Run: headless pygame with SDL's dummy video driver; simulated clock (each Clock.tick advances the game by its frame time, no real sleeping); random seed 0; keys injected as events and as key.get_pressed() state; no mouse input.
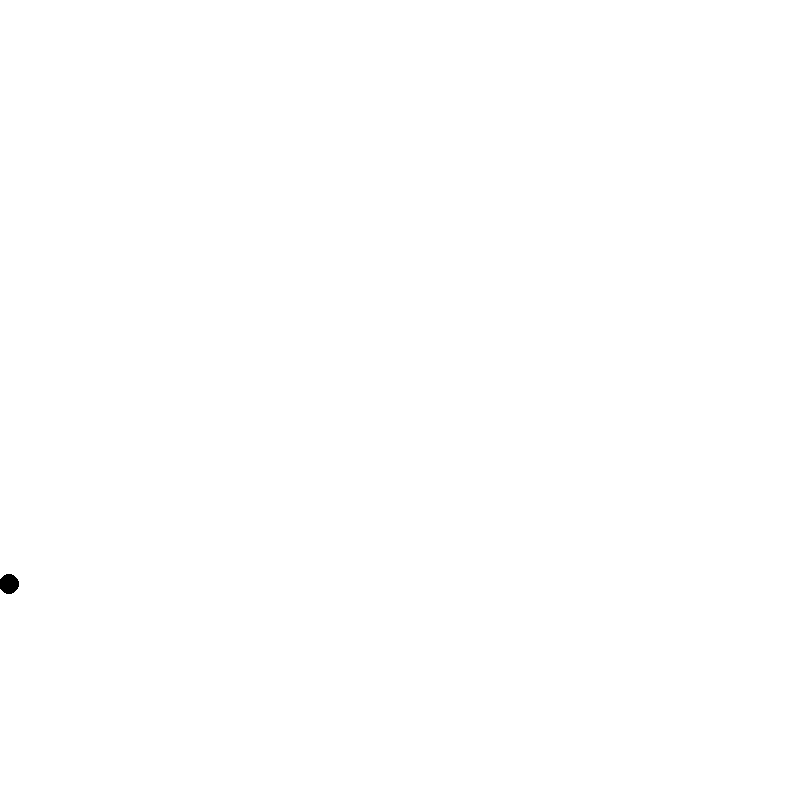
Frame 1 of 4 · flips 1–60 · no input
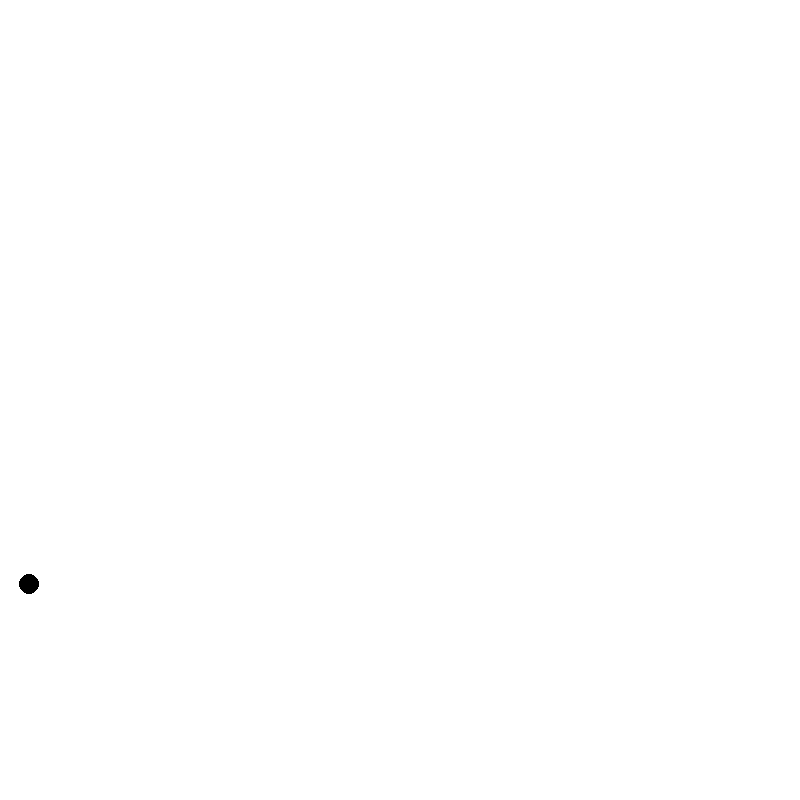
Frame 2 of 4 · flips 61–180 · tapped SPACE, RETURN · held RIGHT (→), D
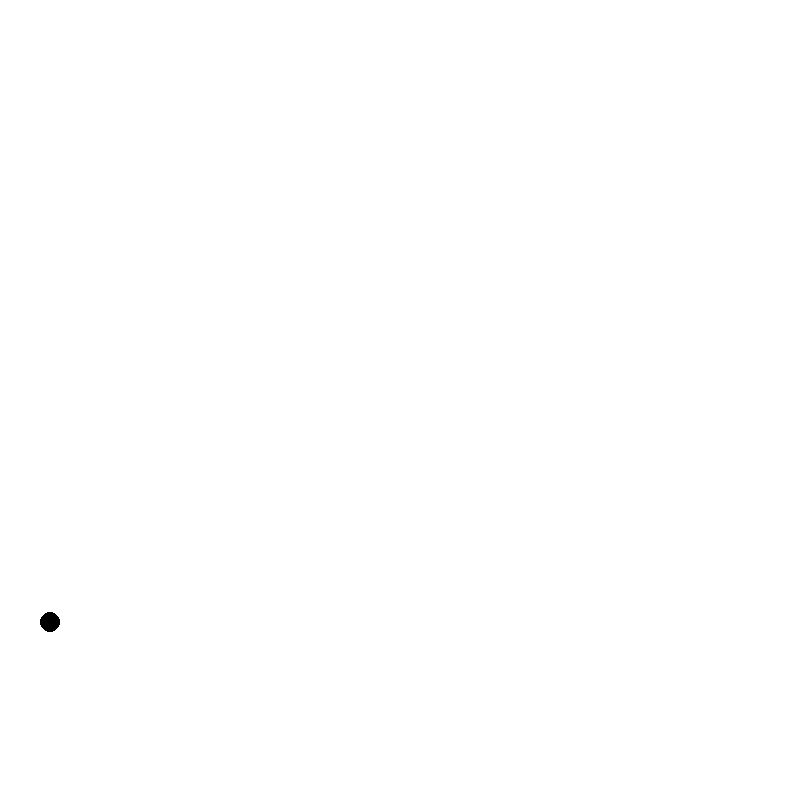
Frame 3 of 4 · flips 181–300 · held DOWN (↓), S
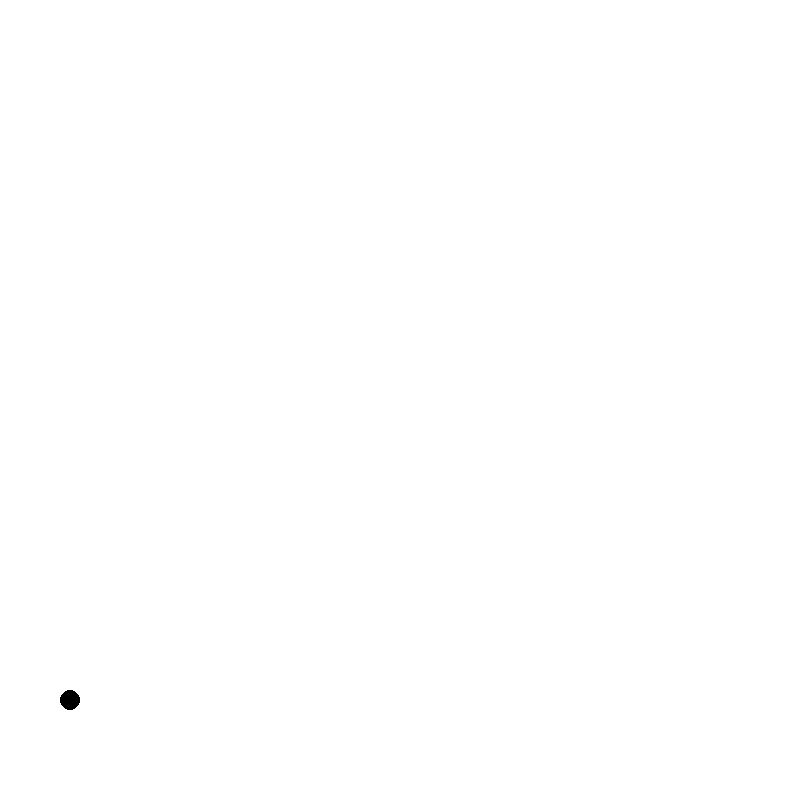
Frame 4 of 4 · flips 301–420 · held LEFT (←), A, UP (↑), W

The pygame program that drew these frames:

import time

import pygame

from dataclasses import dataclass

"""
    Canon-ball simulation code by dp4tea,2022
    Inspired by Matthias Müller - Ten Minute Physics
    The above copyright notice and this permission notice shall be included in all copies or substantial portions of the Software.
    THE SOFTWARE IS PROVIDED "AS IS", WITHOUT WARRANTY OF ANY KIND, EXPRESS OR IMPLIED, INCLUDING BUT NOT LIMITED TO THE WARRANTIES OF MERCHANTABILITY, FITNESS FOR A PARTICULAR PURPOSE AND NONINFRINGEMENT. IN NO EVENT SHALL THE AUTHORS OR COPYRIGHT HOLDERS BE LIABLE FOR ANY CLAIM, DAMAGES OR OTHER LIABILITY, WHETHER IN AN ACTION OF CONTRACT, TORT OR OTHERWISE, ARISING FROM, OUT OF OR IN CONNECTION WITH THE SOFTWARE OR THE USE OR OTHER DEALINGS IN THE SOFTWARE.

    

"""


@dataclass
class Velocity:
    x: float
    y: float

    def invert_x(self):
        self.x *= -1

    def invert_y(self):
        self.y *= -1


class Ball:
    def __init__(self, x: int, y: int, radius:int, velocity: Velocity):
        self.x = x
        self.y = y

        self.radius = radius
        self.velocity = velocity

    def draw(self, screen: pygame.Surface):
        pygame.draw.circle(screen, (0, 0, 0), (self.x, self.y), self.radius)


class MainSimulation:
    def __init__(self, resolution, target_tps):
        self.running = False
        self.ball = Ball(0, 600, 10, Velocity(10, -20))
        self.resolution = resolution
        self.target_tps = target_tps

    def start_simulation(self):
        pygame.init()
        delta_t = 1 / self.target_tps

        screen = pygame.display.set_mode(self.resolution)
        screen.fill((255, 255, 255))
        self.running = True
        while self.running:
            self.simulate(delta_t)
            self.draw(screen)
            self.check_events()

    def check_events(self):
        for event in pygame.event.get():
            if event.type == pygame.QUIT:
                self.running = False
                break

    def draw(self, screen) -> None:
        screen.fill((255, 255, 255))
        self.ball.draw(screen)
        pygame.display.update()

    def simulate(self, delta_t) -> None:
        n = 40  # sub-steps
        for i in range(n):
            self.ball.x += self.ball.velocity.x * delta_t / n

            self.ball.velocity.y += 9.8 * delta_t / n  #
            self.ball.y = self.ball.y + self.ball.velocity.y * delta_t / n
        # print(self.ball.y)
        if self.ball.x <= 0 or self.ball.x >= self.resolution[0]:
            self.ball.velocity.invert_x()
        if self.ball.y <= 0 or self.ball.y >= self.resolution[1]:
            self.ball.velocity.invert_y()


a = MainSimulation((800, 800), 60)
a.start_simulation()
